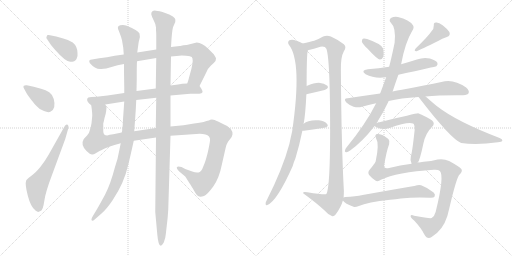
t = 0.00 s
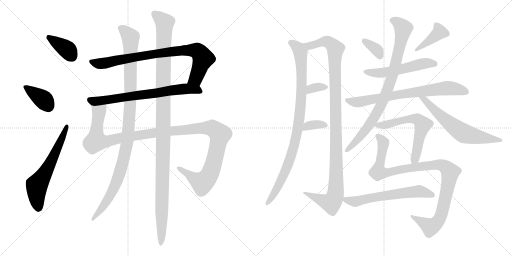
t = 3.48 s
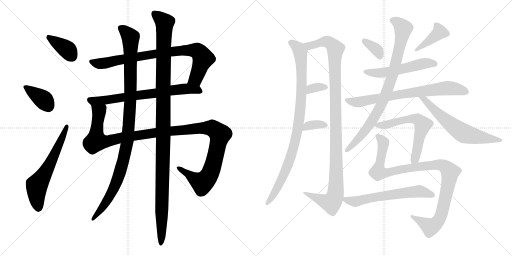
t = 6.96 s
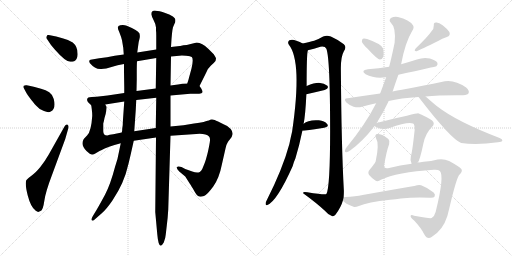
t = 10.43 s
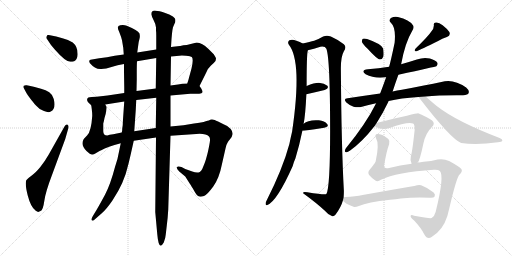
t = 13.91 s
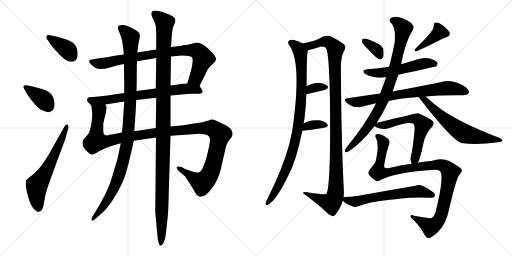
t = 17.39 s

The animated SVG that drew these frames (rendered in a browser with its animation timeline set to each time). Animation: 21 CSS @keyframes rules; one cycle of 17.39 s.

<svg version="1.1" viewBox="0 0 2048 1024" xmlns="http://www.w3.org/2000/svg">
  <g stroke="lightgray" stroke-dasharray="1,1" stroke-width="1" transform="scale(4, 4)">
    <line x1="0" y1="0" x2="256" y2="256"></line>
    <line x1="256" y1="0" x2="0" y2="256"></line>
    <line x1="128" y1="0" x2="128" y2="256"></line>
    <line x1="0" y1="128" x2="256" y2="128"></line>
    <line x1="256" y1="0" x2="512" y2="256"></line>
    <line x1="512" y1="0" x2="256" y2="256"></line>
    <line x1="384" y1="0" x2="384" y2="256"></line>
    <line x1="256" y1="128" x2="512" y2="128"></line>
  </g>
<g transform="scale(1, -1) translate(0, -850)">
   <style type="text/css">
    @keyframes keyframes0 {
      from {
       stroke: black;
       stroke-dashoffset: 372;
       stroke-width: 128;
       }
       55% {
       animation-timing-function: step-end;
       stroke: black;
       stroke-dashoffset: 0;
       stroke-width: 128;
       }
       to {
       stroke: black;
       stroke-width: 1024;
       }
       }
       #make-me-a-hanzi-animation-0 {
         animation: keyframes0 0.552734s both;
         animation-delay: 0.000000s;
         animation-timing-function: linear;
       }
    @keyframes keyframes1 {
      from {
       stroke: black;
       stroke-dashoffset: 375;
       stroke-width: 128;
       }
       55% {
       animation-timing-function: step-end;
       stroke: black;
       stroke-dashoffset: 0;
       stroke-width: 128;
       }
       to {
       stroke: black;
       stroke-width: 1024;
       }
       }
       #make-me-a-hanzi-animation-1 {
         animation: keyframes1 0.555176s both;
         animation-delay: 0.552734s;
         animation-timing-function: linear;
       }
    @keyframes keyframes2 {
      from {
       stroke: black;
       stroke-dashoffset: 612;
       stroke-width: 128;
       }
       67% {
       animation-timing-function: step-end;
       stroke: black;
       stroke-dashoffset: 0;
       stroke-width: 128;
       }
       to {
       stroke: black;
       stroke-width: 1024;
       }
       }
       #make-me-a-hanzi-animation-2 {
         animation: keyframes2 0.748047s both;
         animation-delay: 1.107910s;
         animation-timing-function: linear;
       }
    @keyframes keyframes3 {
      from {
       stroke: black;
       stroke-dashoffset: 843;
       stroke-width: 128;
       }
       73% {
       animation-timing-function: step-end;
       stroke: black;
       stroke-dashoffset: 0;
       stroke-width: 128;
       }
       to {
       stroke: black;
       stroke-width: 1024;
       }
       }
       #make-me-a-hanzi-animation-3 {
         animation: keyframes3 0.936035s both;
         animation-delay: 1.855957s;
         animation-timing-function: linear;
       }
    @keyframes keyframes4 {
      from {
       stroke: black;
       stroke-dashoffset: 703;
       stroke-width: 128;
       }
       70% {
       animation-timing-function: step-end;
       stroke: black;
       stroke-dashoffset: 0;
       stroke-width: 128;
       }
       to {
       stroke: black;
       stroke-width: 1024;
       }
       }
       #make-me-a-hanzi-animation-4 {
         animation: keyframes4 0.822103s both;
         animation-delay: 2.791992s;
         animation-timing-function: linear;
       }
    @keyframes keyframes5 {
      from {
       stroke: black;
       stroke-dashoffset: 1236;
       stroke-width: 128;
       }
       80% {
       animation-timing-function: step-end;
       stroke: black;
       stroke-dashoffset: 0;
       stroke-width: 128;
       }
       to {
       stroke: black;
       stroke-width: 1024;
       }
       }
       #make-me-a-hanzi-animation-5 {
         animation: keyframes5 1.255859s both;
         animation-delay: 3.614095s;
         animation-timing-function: linear;
       }
    @keyframes keyframes6 {
      from {
       stroke: black;
       stroke-dashoffset: 1066;
       stroke-width: 128;
       }
       78% {
       animation-timing-function: step-end;
       stroke: black;
       stroke-dashoffset: 0;
       stroke-width: 128;
       }
       to {
       stroke: black;
       stroke-width: 1024;
       }
       }
       #make-me-a-hanzi-animation-6 {
         animation: keyframes6 1.117513s both;
         animation-delay: 4.869954s;
         animation-timing-function: linear;
       }
    @keyframes keyframes7 {
      from {
       stroke: black;
       stroke-dashoffset: 1195;
       stroke-width: 128;
       }
       80% {
       animation-timing-function: step-end;
       stroke: black;
       stroke-dashoffset: 0;
       stroke-width: 128;
       }
       to {
       stroke: black;
       stroke-width: 1024;
       }
       }
       #make-me-a-hanzi-animation-7 {
         animation: keyframes7 1.222493s both;
         animation-delay: 5.987467s;
         animation-timing-function: linear;
       }
    @keyframes keyframes8 {
      from {
       stroke: black;
       stroke-dashoffset: 942;
       stroke-width: 128;
       }
       75% {
       animation-timing-function: step-end;
       stroke: black;
       stroke-dashoffset: 0;
       stroke-width: 128;
       }
       to {
       stroke: black;
       stroke-width: 1024;
       }
       }
       #make-me-a-hanzi-animation-8 {
         animation: keyframes8 1.016602s both;
         animation-delay: 7.209960s;
         animation-timing-function: linear;
       }
    @keyframes keyframes9 {
      from {
       stroke: black;
       stroke-dashoffset: 1122;
       stroke-width: 128;
       }
       79% {
       animation-timing-function: step-end;
       stroke: black;
       stroke-dashoffset: 0;
       stroke-width: 128;
       }
       to {
       stroke: black;
       stroke-width: 1024;
       }
       }
       #make-me-a-hanzi-animation-9 {
         animation: keyframes9 1.163086s both;
         animation-delay: 8.226562s;
         animation-timing-function: linear;
       }
    @keyframes keyframes10 {
      from {
       stroke: black;
       stroke-dashoffset: 334;
       stroke-width: 128;
       }
       52% {
       animation-timing-function: step-end;
       stroke: black;
       stroke-dashoffset: 0;
       stroke-width: 128;
       }
       to {
       stroke: black;
       stroke-width: 1024;
       }
       }
       #make-me-a-hanzi-animation-10 {
         animation: keyframes10 0.521810s both;
         animation-delay: 9.389648s;
         animation-timing-function: linear;
       }
    @keyframes keyframes11 {
      from {
       stroke: black;
       stroke-dashoffset: 349;
       stroke-width: 128;
       }
       53% {
       animation-timing-function: step-end;
       stroke: black;
       stroke-dashoffset: 0;
       stroke-width: 128;
       }
       to {
       stroke: black;
       stroke-width: 1024;
       }
       }
       #make-me-a-hanzi-animation-11 {
         animation: keyframes11 0.534017s both;
         animation-delay: 9.911458s;
         animation-timing-function: linear;
       }
    @keyframes keyframes12 {
      from {
       stroke: black;
       stroke-dashoffset: 350;
       stroke-width: 128;
       }
       53% {
       animation-timing-function: step-end;
       stroke: black;
       stroke-dashoffset: 0;
       stroke-width: 128;
       }
       to {
       stroke: black;
       stroke-width: 1024;
       }
       }
       #make-me-a-hanzi-animation-12 {
         animation: keyframes12 0.534831s both;
         animation-delay: 10.445475s;
         animation-timing-function: linear;
       }
    @keyframes keyframes13 {
      from {
       stroke: black;
       stroke-dashoffset: 397;
       stroke-width: 128;
       }
       56% {
       animation-timing-function: step-end;
       stroke: black;
       stroke-dashoffset: 0;
       stroke-width: 128;
       }
       to {
       stroke: black;
       stroke-width: 1024;
       }
       }
       #make-me-a-hanzi-animation-13 {
         animation: keyframes13 0.573079s both;
         animation-delay: 10.980306s;
         animation-timing-function: linear;
       }
    @keyframes keyframes14 {
      from {
       stroke: black;
       stroke-dashoffset: 539;
       stroke-width: 128;
       }
       64% {
       animation-timing-function: step-end;
       stroke: black;
       stroke-dashoffset: 0;
       stroke-width: 128;
       }
       to {
       stroke: black;
       stroke-width: 1024;
       }
       }
       #make-me-a-hanzi-animation-14 {
         animation: keyframes14 0.688639s both;
         animation-delay: 11.553385s;
         animation-timing-function: linear;
       }
    @keyframes keyframes15 {
      from {
       stroke: black;
       stroke-dashoffset: 739;
       stroke-width: 128;
       }
       71% {
       animation-timing-function: step-end;
       stroke: black;
       stroke-dashoffset: 0;
       stroke-width: 128;
       }
       to {
       stroke: black;
       stroke-width: 1024;
       }
       }
       #make-me-a-hanzi-animation-15 {
         animation: keyframes15 0.851400s both;
         animation-delay: 12.242024s;
         animation-timing-function: linear;
       }
    @keyframes keyframes16 {
      from {
       stroke: black;
       stroke-dashoffset: 860;
       stroke-width: 128;
       }
       74% {
       animation-timing-function: step-end;
       stroke: black;
       stroke-dashoffset: 0;
       stroke-width: 128;
       }
       to {
       stroke: black;
       stroke-width: 1024;
       }
       }
       #make-me-a-hanzi-animation-16 {
         animation: keyframes16 0.949870s both;
         animation-delay: 13.093424s;
         animation-timing-function: linear;
       }
    @keyframes keyframes17 {
      from {
       stroke: black;
       stroke-dashoffset: 627;
       stroke-width: 128;
       }
       67% {
       animation-timing-function: step-end;
       stroke: black;
       stroke-dashoffset: 0;
       stroke-width: 128;
       }
       to {
       stroke: black;
       stroke-width: 1024;
       }
       }
       #make-me-a-hanzi-animation-17 {
         animation: keyframes17 0.760254s both;
         animation-delay: 14.043294s;
         animation-timing-function: linear;
       }
    @keyframes keyframes18 {
      from {
       stroke: black;
       stroke-dashoffset: 604;
       stroke-width: 128;
       }
       66% {
       animation-timing-function: step-end;
       stroke: black;
       stroke-dashoffset: 0;
       stroke-width: 128;
       }
       to {
       stroke: black;
       stroke-width: 1024;
       }
       }
       #make-me-a-hanzi-animation-18 {
         animation: keyframes18 0.741536s both;
         animation-delay: 14.803548s;
         animation-timing-function: linear;
       }
    @keyframes keyframes19 {
      from {
       stroke: black;
       stroke-dashoffset: 1035;
       stroke-width: 128;
       }
       77% {
       animation-timing-function: step-end;
       stroke: black;
       stroke-dashoffset: 0;
       stroke-width: 128;
       }
       to {
       stroke: black;
       stroke-width: 1024;
       }
       }
       #make-me-a-hanzi-animation-19 {
         animation: keyframes19 1.092285s both;
         animation-delay: 15.545084s;
         animation-timing-function: linear;
       }
    @keyframes keyframes20 {
      from {
       stroke: black;
       stroke-dashoffset: 613;
       stroke-width: 128;
       }
       67% {
       animation-timing-function: step-end;
       stroke: black;
       stroke-dashoffset: 0;
       stroke-width: 128;
       }
       to {
       stroke: black;
       stroke-width: 1024;
       }
       }
       #make-me-a-hanzi-animation-20 {
         animation: keyframes20 0.748861s both;
         animation-delay: 16.637369s;
         animation-timing-function: linear;
       }
</style>
<path d="M 195.0 710.0 Q 188.0 712.0 187.0 705.0 Q 182.0 699.0 190.0 691.0 L 204.0 670.0 L 220.0 651.0 Q 262.0 603.0 281.0 603.0 Q 300.0 603.0 306.0 614.5 Q 312.0 626.0 310.0 638.0 Q 310.0 664.0 291.0 680.0 Q 271.0 692.0 253.0 696.0 L 225.0 704.0 L 195.0 710.0 Z" fill="lightgray"></path> 
<path d="M 107.0 509.0 Q 100.0 510.0 95.0 507.0 Q 92.0 502.0 95.0 498.0 L 104.0 481.0 Q 108.0 472.0 125.5 450.5 Q 143.0 429.0 145.0 427.0 Q 157.0 412.0 176.0 406.0 Q 194.0 398.0 203.0 404.0 Q 225.0 415.0 215.0 454.0 Q 210.0 472.0 197.0 481.0 Q 184.0 490.0 164.0 495.0 L 135.0 503.0 L 107.0 509.0 Z" fill="lightgray"></path> 
<path d="M 162.0 6.0 Q 172.0 9.0 177.0 45.5 Q 182.0 82.0 208.0 150.0 L 261.0 294.0 L 273.0 336.0 Q 276.0 346.0 271.0 351.0 Q 264.0 355.0 258.0 344.0 L 195.0 232.0 Q 180.0 205.0 160.5 181.5 Q 141.0 158.0 127.0 148.5 Q 113.0 139.0 105.0 129.0 Q 99.0 115.0 111.0 68.0 Q 123.0 21.0 143.0 7.0 Q 151.0 1.0 155.0 3.0 L 162.0 6.0 Z" fill="lightgray"></path> 
<path d="M 798.0 506.0 L 824.0 558.0 Q 831.0 577.0 844.0 588.0 Q 856.0 598.0 862.0 606.0 Q 864.0 614.0 864.0 617.0 Q 863.0 620.0 855.0 633.0 L 834.0 654.0 Q 808.0 680.0 787.0 680.0 L 747.0 670.0 Q 733.0 670.0 721.0 666.0 L 719.0 666.0 L 684.0 662.0 L 625.0 652.0 L 549.0 640.0 L 495.0 632.0 L 459.0 627.0 L 428.0 621.0 L 397.0 617.0 L 362.0 611.0 L 360.0 610.0 L 357.0 607.0 Q 356.0 606.0 359.0 598.0 Q 379.0 574.0 401.0 574.0 Q 422.0 573.0 446.0 582.0 Q 470.0 590.0 496.0 594.0 L 548.0 605.0 L 625.0 618.0 L 684.0 624.0 L 717.0 627.0 Q 725.0 629.0 744.0 627.0 Q 763.0 625.0 767.0 622.0 Q 775.0 615.0 766.0 576.0 L 757.0 543.0 Q 754.0 530.0 749.0 516.0 C 740.0 487.0 785.0 479.0 798.0 506.0 Z" fill="lightgray"></path> 
<path d="M 349.0 454.0 Q 345.0 444.0 365.0 429.0 C 371.0 424.0 391.0 427.0 421.0 432.0 L 497.0 444.0 L 545.0 450.0 L 625.0 459.0 L 682.0 468.0 L 761.0 475.0 L 797.0 475.0 Q 808.0 476.0 810.0 481.0 Q 811.0 486.0 805.0 496.0 L 798.0 506.0 C 790.0 518.0 779.0 517.0 749.0 516.0 L 729.0 515.0 Q 727.0 515.0 712.0 512.0 L 682.0 508.0 L 623.0 496.0 L 546.0 486.0 L 497.0 478.0 L 430.0 468.0 L 386.0 463.0 L 367.0 462.0 Q 349.0 462.0 349.0 454.0 Z" fill="lightgray"></path> 
<path d="M 365.0 429.0 L 367.0 414.0 Q 369.0 398.0 369.0 387.0 Q 365.0 325.0 349.0 309.0 L 335.0 294.0 Q 321.0 271.0 346.0 246.0 Q 362.0 231.0 369.0 232.0 Q 375.0 232.0 383.0 237.0 L 393.0 243.0 Q 401.0 248.0 405.0 249.0 Q 429.0 264.0 483.0 277.0 L 535.0 287.0 L 624.0 300.0 L 682.0 307.0 L 785.0 314.0 Q 824.0 317.0 836.0 304.0 Q 841.0 299.0 840.0 288.0 Q 839.0 277.0 832.0 244.0 Q 824.0 211.0 818.0 196.0 L 809.0 174.0 Q 805.0 166.0 799.0 162.0 Q 788.0 157.0 769.0 164.0 L 741.0 174.0 L 726.0 182.0 Q 712.0 187.0 708.0 182.0 Q 704.0 177.0 717.0 164.0 L 741.0 144.0 L 760.0 114.0 Q 765.0 107.0 777.0 86.0 Q 788.0 65.0 797.0 64.0 Q 803.0 62.0 816.0 66.0 Q 828.0 70.0 853.0 104.0 Q 877.0 138.0 887.0 190.0 L 902.0 256.0 Q 906.0 274.0 910.0 279.0 Q 912.0 285.0 920.0 293.0 Q 928.0 301.0 930.0 312.0 Q 932.0 322.0 923.0 334.0 Q 914.0 346.0 894.0 353.0 Q 868.0 366.0 859.0 370.0 Q 849.0 373.0 841.0 371.0 Q 839.0 369.0 823.0 365.0 Q 808.0 359.0 776.0 356.0 L 734.0 349.0 L 682.0 344.0 L 623.0 338.0 L 537.0 325.0 L 487.0 320.0 L 453.0 313.0 Q 437.0 311.0 429.0 308.0 Q 413.0 308.0 413.0 325.0 L 413.0 356.0 Q 416.0 366.0 418.0 378.0 L 422.0 392.0 Q 422.0 393.0 423.0 395.0 L 423.0 399.0 L 424.0 400.0 L 426.0 420.0 Q 426.0 424.0 421.0 432.0 C 418.0 462.0 362.0 459.0 365.0 429.0 Z" fill="lightgray"></path> 
<path d="M 483.0 277.0 L 477.0 248.0 Q 472.0 217.0 460.0 182.0 Q 441.0 110.0 420.0 71.5 Q 399.0 33.0 386.0 10.0 L 372.0 -13.0 Q 360.0 -33.0 371.0 -33.0 Q 374.0 -33.0 382.0 -25.0 L 406.0 -4.0 Q 427.0 14.0 451.0 50.0 Q 497.0 119.0 512.0 188.0 Q 517.0 205.0 535.0 287.0 L 537.0 325.0 L 543.0 410.0 L 545.0 450.0 L 546.0 486.0 L 547.0 532.0 L 547.0 557.0 Q 547.0 593.0 548.0 605.0 L 549.0 640.0 L 552.0 662.0 Q 554.0 684.0 557.5 693.5 Q 561.0 703.0 558.0 716.0 Q 551.0 729.0 507.0 747.0 Q 495.0 752.0 481.0 749.0 Q 464.0 746.0 477.0 722.0 Q 485.0 702.0 488.0 689.0 L 493.0 659.0 L 495.0 632.0 L 496.0 594.0 L 496.0 563.0 L 497.0 500.0 L 497.0 478.0 L 497.0 444.0 L 494.0 401.0 Q 491.0 360.0 491.0 350.0 L 489.0 336.0 Q 489.0 324.0 487.0 320.0 L 483.0 277.0 Z" fill="lightgray"></path> 
<path d="M 624.0 300.0 L 621.0 2.0 L 629.0 -86.0 Q 633.0 -133.0 643.0 -133.0 Q 648.0 -132.0 655.0 -120.0 Q 662.0 -103.0 663.0 -88.0 L 667.0 -53.0 Q 671.0 -23.0 673.0 12.0 L 682.0 307.0 L 682.0 344.0 L 682.0 468.0 L 682.0 508.0 L 684.0 624.0 L 684.0 662.0 L 686.0 694.0 L 688.0 716.0 Q 690.0 734.0 692.0 741.0 L 701.0 762.0 Q 703.0 773.0 699.0 777.0 Q 695.0 784.0 677.0 792.0 L 650.0 802.0 Q 641.0 806.0 623.0 807.5 Q 605.0 809.0 605.0 793.0 Q 607.0 783.0 615.5 767.0 Q 624.0 751.0 624.0 740.0 L 624.0 728.0 Q 625.0 723.0 625.0 707.0 L 625.0 652.0 L 625.0 618.0 L 623.0 496.0 L 625.0 459.0 L 623.0 338.0 L 624.0 300.0 Z" fill="lightgray"></path> 
<path d="M 1210.5 676.0 Q 1200.5 683.0 1185.5 687.0 Q 1169.5 694.0 1157.5 689.0 Q 1148.5 682.0 1155.5 671.0 Q 1209.5 604.0 1168.5 324.0 Q 1162.5 299.0 1157.5 274.0 Q 1130.5 174.0 1066.5 48.0 Q 1062.5 42.0 1062.5 37.0 Q 1061.5 27.0 1069.5 30.0 Q 1108.5 46.0 1170.5 185.0 Q 1174.5 201.0 1181.5 216.0 Q 1197.5 268.0 1209.5 327.0 L 1214.5 355.0 Q 1221.5 389.0 1225.5 473.0 L 1226.5 506.0 Q 1226.5 638.0 1231.5 649.0 C 1233.5 665.0 1233.5 665.0 1210.5 676.0 Z" fill="lightgray"></path> 
<path d="M 1374.5 60.0 Q 1375.5 73.0 1375.5 86.0 Q 1365.5 270.0 1363.5 570.0 Q 1362.5 622.0 1375.5 645.0 Q 1387.5 663.0 1375.5 673.0 Q 1356.5 689.0 1323.5 704.0 Q 1307.5 711.0 1292.5 704.0 Q 1270.5 691.0 1256.5 687.0 Q 1240.5 683.0 1210.5 676.0 C 1181.5 669.0 1202.5 641.0 1231.5 649.0 Q 1255.5 655.0 1281.5 663.0 Q 1300.5 666.0 1305.5 655.0 Q 1320.5 616.0 1320.5 328.0 Q 1320.5 99.0 1305.5 74.0 Q 1299.5 70.0 1229.5 81.0 Q 1210.5 85.0 1212.5 77.0 Q 1267.5 37.0 1300.5 6.0 Q 1313.5 -10.0 1327.5 -14.0 Q 1334.5 -18.0 1342.5 -8.0 Q 1364.5 22.0 1371.5 48.0 L 1374.5 60.0 Z" fill="lightgray"></path> 
<path d="M 1225.5 473.0 Q 1267.5 483.0 1298.5 490.0 Q 1317.5 497.0 1309.5 507.0 Q 1297.5 517.0 1275.5 519.0 Q 1256.5 519.0 1226.5 506.0 C 1198.5 494.0 1196.5 466.0 1225.5 473.0 Z" fill="lightgray"></path> 
<path d="M 1209.5 327.0 Q 1210.5 327.0 1215.5 327.0 Q 1261.5 334.0 1296.5 339.0 Q 1317.5 343.0 1308.5 354.0 Q 1298.5 367.0 1275.5 369.0 Q 1232.5 372.0 1214.5 355.0 C 1191.5 335.0 1181.5 327.0 1209.5 327.0 Z" fill="lightgray"></path> 
<path d="M 1469.5 656.0 Q 1508.5 613.0 1519.5 612.0 Q 1528.5 612.0 1532.5 622.0 Q 1536.5 632.0 1532.5 656.0 Q 1526.5 674.0 1468.5 694.0 Q 1456.5 697.0 1451.5 695.0 Q 1447.5 694.0 1447.5 683.0 Q 1450.5 674.0 1469.5 656.0 Z" fill="lightgray"></path> 
<path d="M 1724.5 723.0 Q 1715.5 708.0 1662.5 656.0 Q 1653.5 644.0 1666.5 645.0 Q 1681.5 651.0 1752.5 686.0 Q 1768.5 696.0 1787.5 702.0 Q 1803.5 708.0 1797.5 722.0 Q 1788.5 735.0 1770.5 749.0 Q 1754.5 762.0 1743.5 760.0 Q 1733.5 760.0 1735.5 750.0 Q 1736.5 735.0 1724.5 723.0 Z" fill="lightgray"></path> 
<path d="M 1593.5 551.0 Q 1743.5 584.0 1745.5 585.0 Q 1752.5 592.0 1749.5 599.0 Q 1743.5 609.0 1719.5 616.0 Q 1694.5 622.0 1667.5 612.0 Q 1636.5 602.0 1604.5 593.0 L 1556.5 583.0 Q 1514.5 577.0 1471.5 573.0 Q 1440.5 569.0 1462.5 553.0 Q 1498.5 534.0 1544.5 541.0 L 1593.5 551.0 Z" fill="lightgray"></path> 
<path d="M 1554.5 446.0 Q 1602.5 458.0 1673.5 462.0 L 1702.5 464.0 Q 1757.5 470.0 1852.5 469.0 Q 1871.5 470.0 1874.5 478.0 Q 1878.5 488.0 1864.5 500.0 Q 1812.5 537.0 1765.5 522.0 Q 1704.5 509.0 1607.5 491.0 Q 1588.5 488.0 1570.5 484.0 L 1520.5 476.0 Q 1456.5 467.0 1390.5 457.0 Q 1371.5 456.0 1385.5 440.0 Q 1398.5 428.0 1414.5 423.0 Q 1433.5 419.0 1447.5 423.0 Q 1472.5 430.0 1504.5 437.0 L 1554.5 446.0 Z" fill="lightgray"></path> 
<path d="M 1506.5 358.0 Q 1530.5 395.0 1552.5 441.0 Q 1553.5 444.0 1554.5 446.0 L 1570.5 484.0 Q 1580.5 515.0 1593.5 551.0 L 1604.5 593.0 Q 1620.5 680.0 1648.5 726.0 Q 1657.5 739.0 1652.5 748.0 Q 1637.5 772.0 1591.5 782.0 Q 1578.5 786.0 1563.5 778.0 Q 1553.5 768.0 1563.5 759.0 Q 1584.5 740.0 1578.5 679.0 Q 1563.5 607.0 1556.5 583.0 L 1544.5 541.0 Q 1532.5 507.0 1520.5 476.0 L 1504.5 437.0 Q 1464.5 356.0 1383.5 257.0 Q 1374.5 242.0 1385.5 241.0 Q 1389.5 240.0 1400.5 248.0 Q 1448.5 282.0 1498.5 346.0 L 1506.5 358.0 Z" fill="lightgray"></path> 
<path d="M 1673.5 462.0 Q 1674.5 461.0 1676.5 459.0 Q 1803.5 294.0 1844.5 278.0 Q 1907.5 269.0 1991.5 281.0 Q 2007.5 282.0 2009.5 287.0 Q 2010.5 293.0 1998.5 298.0 Q 1826.5 364.0 1749.5 424.0 Q 1743.5 428.0 1702.5 464.0 C 1679.5 484.0 1654.5 485.0 1673.5 462.0 Z" fill="lightgray"></path> 
<path d="M 1670.5 199.0 Q 1679.5 208.0 1693.5 276.0 Q 1702.5 318.0 1728.5 343.0 Q 1741.5 356.0 1728.5 368.0 Q 1713.5 380.0 1672.5 397.0 Q 1668.5 398.0 1509.5 359.0 Q 1508.5 359.0 1506.5 358.0 C 1487.5 353.0 1487.5 353.0 1498.5 346.0 Q 1499.5 345.0 1505.5 341.0 Q 1529.5 329.0 1558.5 338.0 Q 1628.5 363.0 1652.5 356.0 Q 1659.5 352.0 1658.5 329.0 Q 1649.5 244.0 1643.5 225.0 Q 1639.5 212.0 1646.5 195.0 C 1654.5 170.0 1655.5 173.0 1670.5 199.0 Z" fill="lightgray"></path> 
<path d="M 1523.5 131.0 Q 1586.5 162.0 1735.5 171.0 Q 1753.5 172.0 1759.5 166.0 Q 1778.5 147.0 1742.5 2.0 Q 1738.5 -14.0 1726.5 -22.0 Q 1720.5 -25.0 1656.5 -13.0 Q 1643.5 -7.0 1642.5 -14.0 Q 1641.5 -21.0 1657.5 -33.0 Q 1685.5 -63.0 1697.5 -88.0 Q 1709.5 -110.0 1726.5 -98.0 Q 1771.5 -71.0 1789.5 -14.0 Q 1792.5 -1.0 1796.5 14.0 Q 1826.5 143.0 1838.5 152.0 Q 1851.5 165.0 1845.5 174.0 Q 1836.5 184.0 1796.5 206.0 Q 1775.5 216.0 1750.5 212.0 Q 1725.5 205.0 1694.5 203.0 Q 1681.5 202.0 1670.5 199.0 L 1646.5 195.0 Q 1600.5 189.0 1556.5 178.0 Q 1534.5 174.0 1536.5 188.0 Q 1546.5 248.0 1556.5 273.0 Q 1560.5 286.0 1553.5 294.0 Q 1540.5 304.0 1529.5 310.0 Q 1511.5 317.0 1504.5 313.0 Q 1498.5 309.0 1503.5 299.0 Q 1518.5 274.0 1502.5 204.0 Q 1496.5 192.0 1478.5 171.0 Q 1469.5 161.0 1476.5 150.0 Q 1483.5 141.0 1501.5 128.0 Q 1510.5 121.0 1523.5 131.0 Z" fill="lightgray"></path> 
<path d="M 1560.5 51.0 Q 1582.5 52.0 1603.5 56.0 Q 1658.5 62.0 1719.5 59.0 Q 1735.5 58.0 1738.5 64.0 Q 1742.5 73.0 1734.5 80.0 Q 1713.5 98.0 1684.5 109.0 Q 1674.5 112.0 1657.5 106.0 Q 1642.5 105.0 1450.5 70.0 Q 1422.5 64.0 1380.5 62.0 Q 1376.5 62.0 1374.5 60.0 C 1362.5 57.0 1362.5 57.0 1371.5 48.0 Q 1378.5 36.0 1416.5 22.0 Q 1423.5 21.0 1435.5 26.0 Q 1469.5 41.0 1560.5 51.0 Z" fill="lightgray"></path> 
      <clipPath id="make-me-a-hanzi-clip-0">
      <path d="M 195.0 710.0 Q 188.0 712.0 187.0 705.0 Q 182.0 699.0 190.0 691.0 L 204.0 670.0 L 220.0 651.0 Q 262.0 603.0 281.0 603.0 Q 300.0 603.0 306.0 614.5 Q 312.0 626.0 310.0 638.0 Q 310.0 664.0 291.0 680.0 Q 271.0 692.0 253.0 696.0 L 225.0 704.0 L 195.0 710.0 Z" fill="lightgray"></path>
      </clipPath>
      <path clip-path="url(#make-me-a-hanzi-clip-0)" d="M 196.0 700.0 L 270.0 651.0 L 285.0 628.0 " fill="none" id="make-me-a-hanzi-animation-0" stroke-dasharray="244 488" stroke-linecap="round"></path>

      <clipPath id="make-me-a-hanzi-clip-1">
      <path d="M 107.0 509.0 Q 100.0 510.0 95.0 507.0 Q 92.0 502.0 95.0 498.0 L 104.0 481.0 Q 108.0 472.0 125.5 450.5 Q 143.0 429.0 145.0 427.0 Q 157.0 412.0 176.0 406.0 Q 194.0 398.0 203.0 404.0 Q 225.0 415.0 215.0 454.0 Q 210.0 472.0 197.0 481.0 Q 184.0 490.0 164.0 495.0 L 135.0 503.0 L 107.0 509.0 Z" fill="lightgray"></path>
      </clipPath>
      <path clip-path="url(#make-me-a-hanzi-clip-1)" d="M 102.0 503.0 L 173.0 452.0 L 192.0 427.0 " fill="none" id="make-me-a-hanzi-animation-1" stroke-dasharray="247 494" stroke-linecap="round"></path>

      <clipPath id="make-me-a-hanzi-clip-2">
      <path d="M 162.0 6.0 Q 172.0 9.0 177.0 45.5 Q 182.0 82.0 208.0 150.0 L 261.0 294.0 L 273.0 336.0 Q 276.0 346.0 271.0 351.0 Q 264.0 355.0 258.0 344.0 L 195.0 232.0 Q 180.0 205.0 160.5 181.5 Q 141.0 158.0 127.0 148.5 Q 113.0 139.0 105.0 129.0 Q 99.0 115.0 111.0 68.0 Q 123.0 21.0 143.0 7.0 Q 151.0 1.0 155.0 3.0 L 162.0 6.0 Z" fill="lightgray"></path>
      </clipPath>
      <path clip-path="url(#make-me-a-hanzi-clip-2)" d="M 153.0 17.0 L 147.0 110.0 L 193.0 180.0 L 267.0 343.0 " fill="none" id="make-me-a-hanzi-animation-2" stroke-dasharray="484 968" stroke-linecap="round"></path>

      <clipPath id="make-me-a-hanzi-clip-3">
      <path d="M 798.0 506.0 L 824.0 558.0 Q 831.0 577.0 844.0 588.0 Q 856.0 598.0 862.0 606.0 Q 864.0 614.0 864.0 617.0 Q 863.0 620.0 855.0 633.0 L 834.0 654.0 Q 808.0 680.0 787.0 680.0 L 747.0 670.0 Q 733.0 670.0 721.0 666.0 L 719.0 666.0 L 684.0 662.0 L 625.0 652.0 L 549.0 640.0 L 495.0 632.0 L 459.0 627.0 L 428.0 621.0 L 397.0 617.0 L 362.0 611.0 L 360.0 610.0 L 357.0 607.0 Q 356.0 606.0 359.0 598.0 Q 379.0 574.0 401.0 574.0 Q 422.0 573.0 446.0 582.0 Q 470.0 590.0 496.0 594.0 L 548.0 605.0 L 625.0 618.0 L 684.0 624.0 L 717.0 627.0 Q 725.0 629.0 744.0 627.0 Q 763.0 625.0 767.0 622.0 Q 775.0 615.0 766.0 576.0 L 757.0 543.0 Q 754.0 530.0 749.0 516.0 C 740.0 487.0 785.0 479.0 798.0 506.0 Z" fill="lightgray"></path>
      </clipPath>
      <path clip-path="url(#make-me-a-hanzi-clip-3)" d="M 363.0 604.0 L 399.0 595.0 L 680.0 643.0 L 742.0 649.0 L 791.0 646.0 L 813.0 616.0 L 783.0 536.0 L 756.0 521.0 " fill="none" id="make-me-a-hanzi-animation-3" stroke-dasharray="715 1430" stroke-linecap="round"></path>

      <clipPath id="make-me-a-hanzi-clip-4">
      <path d="M 349.0 454.0 Q 345.0 444.0 365.0 429.0 C 371.0 424.0 391.0 427.0 421.0 432.0 L 497.0 444.0 L 545.0 450.0 L 625.0 459.0 L 682.0 468.0 L 761.0 475.0 L 797.0 475.0 Q 808.0 476.0 810.0 481.0 Q 811.0 486.0 805.0 496.0 L 798.0 506.0 C 790.0 518.0 779.0 517.0 749.0 516.0 L 729.0 515.0 Q 727.0 515.0 712.0 512.0 L 682.0 508.0 L 623.0 496.0 L 546.0 486.0 L 497.0 478.0 L 430.0 468.0 L 386.0 463.0 L 367.0 462.0 Q 349.0 462.0 349.0 454.0 Z" fill="lightgray"></path>
      </clipPath>
      <path clip-path="url(#make-me-a-hanzi-clip-4)" d="M 360.0 450.0 L 367.0 445.0 L 425.0 450.0 L 729.0 494.0 L 789.0 492.0 L 800.0 486.0 " fill="none" id="make-me-a-hanzi-animation-4" stroke-dasharray="575 1150" stroke-linecap="round"></path>

      <clipPath id="make-me-a-hanzi-clip-5">
      <path d="M 365.0 429.0 L 367.0 414.0 Q 369.0 398.0 369.0 387.0 Q 365.0 325.0 349.0 309.0 L 335.0 294.0 Q 321.0 271.0 346.0 246.0 Q 362.0 231.0 369.0 232.0 Q 375.0 232.0 383.0 237.0 L 393.0 243.0 Q 401.0 248.0 405.0 249.0 Q 429.0 264.0 483.0 277.0 L 535.0 287.0 L 624.0 300.0 L 682.0 307.0 L 785.0 314.0 Q 824.0 317.0 836.0 304.0 Q 841.0 299.0 840.0 288.0 Q 839.0 277.0 832.0 244.0 Q 824.0 211.0 818.0 196.0 L 809.0 174.0 Q 805.0 166.0 799.0 162.0 Q 788.0 157.0 769.0 164.0 L 741.0 174.0 L 726.0 182.0 Q 712.0 187.0 708.0 182.0 Q 704.0 177.0 717.0 164.0 L 741.0 144.0 L 760.0 114.0 Q 765.0 107.0 777.0 86.0 Q 788.0 65.0 797.0 64.0 Q 803.0 62.0 816.0 66.0 Q 828.0 70.0 853.0 104.0 Q 877.0 138.0 887.0 190.0 L 902.0 256.0 Q 906.0 274.0 910.0 279.0 Q 912.0 285.0 920.0 293.0 Q 928.0 301.0 930.0 312.0 Q 932.0 322.0 923.0 334.0 Q 914.0 346.0 894.0 353.0 Q 868.0 366.0 859.0 370.0 Q 849.0 373.0 841.0 371.0 Q 839.0 369.0 823.0 365.0 Q 808.0 359.0 776.0 356.0 L 734.0 349.0 L 682.0 344.0 L 623.0 338.0 L 537.0 325.0 L 487.0 320.0 L 453.0 313.0 Q 437.0 311.0 429.0 308.0 Q 413.0 308.0 413.0 325.0 L 413.0 356.0 Q 416.0 366.0 418.0 378.0 L 422.0 392.0 Q 422.0 393.0 423.0 395.0 L 423.0 399.0 L 424.0 400.0 L 426.0 420.0 Q 426.0 424.0 421.0 432.0 C 418.0 462.0 362.0 459.0 365.0 429.0 Z" fill="lightgray"></path>
      </clipPath>
      <path clip-path="url(#make-me-a-hanzi-clip-5)" d="M 372.0 422.0 L 396.0 399.0 L 384.0 286.0 L 391.0 284.0 L 422.0 284.0 L 495.0 301.0 L 632.0 321.0 L 788.0 337.0 L 848.0 337.0 L 880.0 312.0 L 848.0 175.0 L 831.0 140.0 L 814.0 122.0 L 809.0 119.0 L 779.0 133.0 L 713.0 179.0 " fill="none" id="make-me-a-hanzi-animation-5" stroke-dasharray="1108 2216" stroke-linecap="round"></path>

      <clipPath id="make-me-a-hanzi-clip-6">
      <path d="M 483.0 277.0 L 477.0 248.0 Q 472.0 217.0 460.0 182.0 Q 441.0 110.0 420.0 71.5 Q 399.0 33.0 386.0 10.0 L 372.0 -13.0 Q 360.0 -33.0 371.0 -33.0 Q 374.0 -33.0 382.0 -25.0 L 406.0 -4.0 Q 427.0 14.0 451.0 50.0 Q 497.0 119.0 512.0 188.0 Q 517.0 205.0 535.0 287.0 L 537.0 325.0 L 543.0 410.0 L 545.0 450.0 L 546.0 486.0 L 547.0 532.0 L 547.0 557.0 Q 547.0 593.0 548.0 605.0 L 549.0 640.0 L 552.0 662.0 Q 554.0 684.0 557.5 693.5 Q 561.0 703.0 558.0 716.0 Q 551.0 729.0 507.0 747.0 Q 495.0 752.0 481.0 749.0 Q 464.0 746.0 477.0 722.0 Q 485.0 702.0 488.0 689.0 L 493.0 659.0 L 495.0 632.0 L 496.0 594.0 L 496.0 563.0 L 497.0 500.0 L 497.0 478.0 L 497.0 444.0 L 494.0 401.0 Q 491.0 360.0 491.0 350.0 L 489.0 336.0 Q 489.0 324.0 487.0 320.0 L 483.0 277.0 Z" fill="lightgray"></path>
      </clipPath>
      <path clip-path="url(#make-me-a-hanzi-clip-6)" d="M 485.0 735.0 L 507.0 720.0 L 522.0 700.0 L 522.0 469.0 L 509.0 281.0 L 484.0 174.0 L 460.0 108.0 L 431.0 53.0 L 374.0 -25.0 " fill="none" id="make-me-a-hanzi-animation-6" stroke-dasharray="938 1876" stroke-linecap="round"></path>

      <clipPath id="make-me-a-hanzi-clip-7">
      <path d="M 624.0 300.0 L 621.0 2.0 L 629.0 -86.0 Q 633.0 -133.0 643.0 -133.0 Q 648.0 -132.0 655.0 -120.0 Q 662.0 -103.0 663.0 -88.0 L 667.0 -53.0 Q 671.0 -23.0 673.0 12.0 L 682.0 307.0 L 682.0 344.0 L 682.0 468.0 L 682.0 508.0 L 684.0 624.0 L 684.0 662.0 L 686.0 694.0 L 688.0 716.0 Q 690.0 734.0 692.0 741.0 L 701.0 762.0 Q 703.0 773.0 699.0 777.0 Q 695.0 784.0 677.0 792.0 L 650.0 802.0 Q 641.0 806.0 623.0 807.5 Q 605.0 809.0 605.0 793.0 Q 607.0 783.0 615.5 767.0 Q 624.0 751.0 624.0 740.0 L 624.0 728.0 Q 625.0 723.0 625.0 707.0 L 625.0 652.0 L 625.0 618.0 L 623.0 496.0 L 625.0 459.0 L 623.0 338.0 L 624.0 300.0 Z" fill="lightgray"></path>
      </clipPath>
      <path clip-path="url(#make-me-a-hanzi-clip-7)" d="M 619.0 794.0 L 659.0 759.0 L 643.0 -127.0 " fill="none" id="make-me-a-hanzi-animation-7" stroke-dasharray="1067 2134" stroke-linecap="round"></path>

      <clipPath id="make-me-a-hanzi-clip-8">
      <path d="M 1210.5 676.0 Q 1200.5 683.0 1185.5 687.0 Q 1169.5 694.0 1157.5 689.0 Q 1148.5 682.0 1155.5 671.0 Q 1209.5 604.0 1168.5 324.0 Q 1162.5 299.0 1157.5 274.0 Q 1130.5 174.0 1066.5 48.0 Q 1062.5 42.0 1062.5 37.0 Q 1061.5 27.0 1069.5 30.0 Q 1108.5 46.0 1170.5 185.0 Q 1174.5 201.0 1181.5 216.0 Q 1197.5 268.0 1209.5 327.0 L 1214.5 355.0 Q 1221.5 389.0 1225.5 473.0 L 1226.5 506.0 Q 1226.5 638.0 1231.5 649.0 C 1233.5 665.0 1233.5 665.0 1210.5 676.0 Z" fill="lightgray"></path>
      </clipPath>
      <path clip-path="url(#make-me-a-hanzi-clip-8)" d="M 1164.5 679.0 L 1186.5 663.0 L 1201.5 642.0 L 1207.5 570.0 L 1205.5 464.0 L 1189.5 324.0 L 1169.5 241.0 L 1140.5 160.0 L 1098.5 79.0 L 1069.5 37.0 " fill="none" id="make-me-a-hanzi-animation-8" stroke-dasharray="814 1628" stroke-linecap="round"></path>

      <clipPath id="make-me-a-hanzi-clip-9">
      <path d="M 1374.5 60.0 Q 1375.5 73.0 1375.5 86.0 Q 1365.5 270.0 1363.5 570.0 Q 1362.5 622.0 1375.5 645.0 Q 1387.5 663.0 1375.5 673.0 Q 1356.5 689.0 1323.5 704.0 Q 1307.5 711.0 1292.5 704.0 Q 1270.5 691.0 1256.5 687.0 Q 1240.5 683.0 1210.5 676.0 C 1181.5 669.0 1202.5 641.0 1231.5 649.0 Q 1255.5 655.0 1281.5 663.0 Q 1300.5 666.0 1305.5 655.0 Q 1320.5 616.0 1320.5 328.0 Q 1320.5 99.0 1305.5 74.0 Q 1299.5 70.0 1229.5 81.0 Q 1210.5 85.0 1212.5 77.0 Q 1267.5 37.0 1300.5 6.0 Q 1313.5 -10.0 1327.5 -14.0 Q 1334.5 -18.0 1342.5 -8.0 Q 1364.5 22.0 1371.5 48.0 L 1374.5 60.0 Z" fill="lightgray"></path>
      </clipPath>
      <path clip-path="url(#make-me-a-hanzi-clip-9)" d="M 1220.5 676.0 L 1228.5 669.0 L 1245.5 668.0 L 1305.5 684.0 L 1332.5 668.0 L 1341.5 654.0 L 1345.5 223.0 L 1343.5 90.0 L 1329.5 44.0 L 1322.5 39.0 L 1294.5 46.0 L 1221.5 75.0 " fill="none" id="make-me-a-hanzi-animation-9" stroke-dasharray="994 1988" stroke-linecap="round"></path>

      <clipPath id="make-me-a-hanzi-clip-10">
      <path d="M 1225.5 473.0 Q 1267.5 483.0 1298.5 490.0 Q 1317.5 497.0 1309.5 507.0 Q 1297.5 517.0 1275.5 519.0 Q 1256.5 519.0 1226.5 506.0 C 1198.5 494.0 1196.5 466.0 1225.5 473.0 Z" fill="lightgray"></path>
      </clipPath>
      <path clip-path="url(#make-me-a-hanzi-clip-10)" d="M 1232.5 478.0 L 1237.5 489.0 L 1252.5 498.0 L 1300.5 501.0 " fill="none" id="make-me-a-hanzi-animation-10" stroke-dasharray="206 412" stroke-linecap="round"></path>

      <clipPath id="make-me-a-hanzi-clip-11">
      <path d="M 1209.5 327.0 Q 1210.5 327.0 1215.5 327.0 Q 1261.5 334.0 1296.5 339.0 Q 1317.5 343.0 1308.5 354.0 Q 1298.5 367.0 1275.5 369.0 Q 1232.5 372.0 1214.5 355.0 C 1191.5 335.0 1181.5 327.0 1209.5 327.0 Z" fill="lightgray"></path>
      </clipPath>
      <path clip-path="url(#make-me-a-hanzi-clip-11)" d="M 1212.5 334.0 L 1227.5 345.0 L 1249.5 350.0 L 1279.5 353.0 L 1300.5 348.0 " fill="none" id="make-me-a-hanzi-animation-11" stroke-dasharray="221 442" stroke-linecap="round"></path>

      <clipPath id="make-me-a-hanzi-clip-12">
      <path d="M 1469.5 656.0 Q 1508.5 613.0 1519.5 612.0 Q 1528.5 612.0 1532.5 622.0 Q 1536.5 632.0 1532.5 656.0 Q 1526.5 674.0 1468.5 694.0 Q 1456.5 697.0 1451.5 695.0 Q 1447.5 694.0 1447.5 683.0 Q 1450.5 674.0 1469.5 656.0 Z" fill="lightgray"></path>
      </clipPath>
      <path clip-path="url(#make-me-a-hanzi-clip-12)" d="M 1455.5 687.0 L 1501.5 656.0 L 1520.5 623.0 " fill="none" id="make-me-a-hanzi-animation-12" stroke-dasharray="222 444" stroke-linecap="round"></path>

      <clipPath id="make-me-a-hanzi-clip-13">
      <path d="M 1724.5 723.0 Q 1715.5 708.0 1662.5 656.0 Q 1653.5 644.0 1666.5 645.0 Q 1681.5 651.0 1752.5 686.0 Q 1768.5 696.0 1787.5 702.0 Q 1803.5 708.0 1797.5 722.0 Q 1788.5 735.0 1770.5 749.0 Q 1754.5 762.0 1743.5 760.0 Q 1733.5 760.0 1735.5 750.0 Q 1736.5 735.0 1724.5 723.0 Z" fill="lightgray"></path>
      </clipPath>
      <path clip-path="url(#make-me-a-hanzi-clip-13)" d="M 1785.5 715.0 L 1757.5 720.0 L 1667.5 652.0 " fill="none" id="make-me-a-hanzi-animation-13" stroke-dasharray="269 538" stroke-linecap="round"></path>

      <clipPath id="make-me-a-hanzi-clip-14">
      <path d="M 1593.5 551.0 Q 1743.5 584.0 1745.5 585.0 Q 1752.5 592.0 1749.5 599.0 Q 1743.5 609.0 1719.5 616.0 Q 1694.5 622.0 1667.5 612.0 Q 1636.5 602.0 1604.5 593.0 L 1556.5 583.0 Q 1514.5 577.0 1471.5 573.0 Q 1440.5 569.0 1462.5 553.0 Q 1498.5 534.0 1544.5 541.0 L 1593.5 551.0 Z" fill="lightgray"></path>
      </clipPath>
      <path clip-path="url(#make-me-a-hanzi-clip-14)" d="M 1464.5 564.0 L 1534.5 559.0 L 1700.5 597.0 L 1742.5 594.0 " fill="none" id="make-me-a-hanzi-animation-14" stroke-dasharray="411 822" stroke-linecap="round"></path>

      <clipPath id="make-me-a-hanzi-clip-15">
      <path d="M 1554.5 446.0 Q 1602.5 458.0 1673.5 462.0 L 1702.5 464.0 Q 1757.5 470.0 1852.5 469.0 Q 1871.5 470.0 1874.5 478.0 Q 1878.5 488.0 1864.5 500.0 Q 1812.5 537.0 1765.5 522.0 Q 1704.5 509.0 1607.5 491.0 Q 1588.5 488.0 1570.5 484.0 L 1520.5 476.0 Q 1456.5 467.0 1390.5 457.0 Q 1371.5 456.0 1385.5 440.0 Q 1398.5 428.0 1414.5 423.0 Q 1433.5 419.0 1447.5 423.0 Q 1472.5 430.0 1504.5 437.0 L 1554.5 446.0 Z" fill="lightgray"></path>
      </clipPath>
      <path clip-path="url(#make-me-a-hanzi-clip-15)" d="M 1387.5 449.0 L 1423.5 441.0 L 1636.5 479.0 L 1778.5 497.0 L 1819.5 496.0 L 1863.5 483.0 " fill="none" id="make-me-a-hanzi-animation-15" stroke-dasharray="611 1222" stroke-linecap="round"></path>

      <clipPath id="make-me-a-hanzi-clip-16">
      <path d="M 1506.5 358.0 Q 1530.5 395.0 1552.5 441.0 Q 1553.5 444.0 1554.5 446.0 L 1570.5 484.0 Q 1580.5 515.0 1593.5 551.0 L 1604.5 593.0 Q 1620.5 680.0 1648.5 726.0 Q 1657.5 739.0 1652.5 748.0 Q 1637.5 772.0 1591.5 782.0 Q 1578.5 786.0 1563.5 778.0 Q 1553.5 768.0 1563.5 759.0 Q 1584.5 740.0 1578.5 679.0 Q 1563.5 607.0 1556.5 583.0 L 1544.5 541.0 Q 1532.5 507.0 1520.5 476.0 L 1504.5 437.0 Q 1464.5 356.0 1383.5 257.0 Q 1374.5 242.0 1385.5 241.0 Q 1389.5 240.0 1400.5 248.0 Q 1448.5 282.0 1498.5 346.0 L 1506.5 358.0 Z" fill="lightgray"></path>
      </clipPath>
      <path clip-path="url(#make-me-a-hanzi-clip-16)" d="M 1570.5 769.0 L 1594.5 757.0 L 1613.5 737.0 L 1586.5 606.0 L 1552.5 497.0 L 1516.5 414.0 L 1478.5 351.0 L 1438.5 300.0 L 1386.5 249.0 " fill="none" id="make-me-a-hanzi-animation-16" stroke-dasharray="732 1464" stroke-linecap="round"></path>

      <clipPath id="make-me-a-hanzi-clip-17">
      <path d="M 1673.5 462.0 Q 1674.5 461.0 1676.5 459.0 Q 1803.5 294.0 1844.5 278.0 Q 1907.5 269.0 1991.5 281.0 Q 2007.5 282.0 2009.5 287.0 Q 2010.5 293.0 1998.5 298.0 Q 1826.5 364.0 1749.5 424.0 Q 1743.5 428.0 1702.5 464.0 C 1679.5 484.0 1654.5 485.0 1673.5 462.0 Z" fill="lightgray"></path>
      </clipPath>
      <path clip-path="url(#make-me-a-hanzi-clip-17)" d="M 1685.5 450.0 L 1704.5 448.0 L 1708.5 437.0 L 1756.5 391.0 L 1852.5 318.0 L 1933.5 298.0 L 2002.5 291.0 " fill="none" id="make-me-a-hanzi-animation-17" stroke-dasharray="499 998" stroke-linecap="round"></path>

      <clipPath id="make-me-a-hanzi-clip-18">
      <path d="M 1670.5 199.0 Q 1679.5 208.0 1693.5 276.0 Q 1702.5 318.0 1728.5 343.0 Q 1741.5 356.0 1728.5 368.0 Q 1713.5 380.0 1672.5 397.0 Q 1668.5 398.0 1509.5 359.0 Q 1508.5 359.0 1506.5 358.0 C 1487.5 353.0 1487.5 353.0 1498.5 346.0 Q 1499.5 345.0 1505.5 341.0 Q 1529.5 329.0 1558.5 338.0 Q 1628.5 363.0 1652.5 356.0 Q 1659.5 352.0 1658.5 329.0 Q 1649.5 244.0 1643.5 225.0 Q 1639.5 212.0 1646.5 195.0 C 1654.5 170.0 1655.5 173.0 1670.5 199.0 Z" fill="lightgray"></path>
      </clipPath>
      <path clip-path="url(#make-me-a-hanzi-clip-18)" d="M 1506.5 349.0 L 1565.5 354.0 L 1576.5 362.0 L 1646.5 375.0 L 1672.5 371.0 L 1686.5 358.0 L 1689.5 344.0 L 1669.5 250.0 L 1651.5 205.0 " fill="none" id="make-me-a-hanzi-animation-18" stroke-dasharray="476 952" stroke-linecap="round"></path>

      <clipPath id="make-me-a-hanzi-clip-19">
      <path d="M 1523.5 131.0 Q 1586.5 162.0 1735.5 171.0 Q 1753.5 172.0 1759.5 166.0 Q 1778.5 147.0 1742.5 2.0 Q 1738.5 -14.0 1726.5 -22.0 Q 1720.5 -25.0 1656.5 -13.0 Q 1643.5 -7.0 1642.5 -14.0 Q 1641.5 -21.0 1657.5 -33.0 Q 1685.5 -63.0 1697.5 -88.0 Q 1709.5 -110.0 1726.5 -98.0 Q 1771.5 -71.0 1789.5 -14.0 Q 1792.5 -1.0 1796.5 14.0 Q 1826.5 143.0 1838.5 152.0 Q 1851.5 165.0 1845.5 174.0 Q 1836.5 184.0 1796.5 206.0 Q 1775.5 216.0 1750.5 212.0 Q 1725.5 205.0 1694.5 203.0 Q 1681.5 202.0 1670.5 199.0 L 1646.5 195.0 Q 1600.5 189.0 1556.5 178.0 Q 1534.5 174.0 1536.5 188.0 Q 1546.5 248.0 1556.5 273.0 Q 1560.5 286.0 1553.5 294.0 Q 1540.5 304.0 1529.5 310.0 Q 1511.5 317.0 1504.5 313.0 Q 1498.5 309.0 1503.5 299.0 Q 1518.5 274.0 1502.5 204.0 Q 1496.5 192.0 1478.5 171.0 Q 1469.5 161.0 1476.5 150.0 Q 1483.5 141.0 1501.5 128.0 Q 1510.5 121.0 1523.5 131.0 Z" fill="lightgray"></path>
      </clipPath>
      <path clip-path="url(#make-me-a-hanzi-clip-19)" d="M 1510.5 306.0 L 1526.5 292.0 L 1533.5 276.0 L 1515.5 161.0 L 1542.5 159.0 L 1640.5 179.0 L 1748.5 191.0 L 1780.5 184.0 L 1800.5 162.0 L 1767.5 -2.0 L 1750.5 -37.0 L 1721.5 -58.0 L 1649.5 -16.0 " fill="none" id="make-me-a-hanzi-animation-19" stroke-dasharray="907 1814" stroke-linecap="round"></path>

      <clipPath id="make-me-a-hanzi-clip-20">
      <path d="M 1560.5 51.0 Q 1582.5 52.0 1603.5 56.0 Q 1658.5 62.0 1719.5 59.0 Q 1735.5 58.0 1738.5 64.0 Q 1742.5 73.0 1734.5 80.0 Q 1713.5 98.0 1684.5 109.0 Q 1674.5 112.0 1657.5 106.0 Q 1642.5 105.0 1450.5 70.0 Q 1422.5 64.0 1380.5 62.0 Q 1376.5 62.0 1374.5 60.0 C 1362.5 57.0 1362.5 57.0 1371.5 48.0 Q 1378.5 36.0 1416.5 22.0 Q 1423.5 21.0 1435.5 26.0 Q 1469.5 41.0 1560.5 51.0 Z" fill="lightgray"></path>
      </clipPath>
      <path clip-path="url(#make-me-a-hanzi-clip-20)" d="M 1380.5 52.0 L 1415.5 43.0 L 1538.5 69.0 L 1670.5 85.0 L 1730.5 69.0 " fill="none" id="make-me-a-hanzi-animation-20" stroke-dasharray="485 970" stroke-linecap="round"></path>

</g>
</svg>
